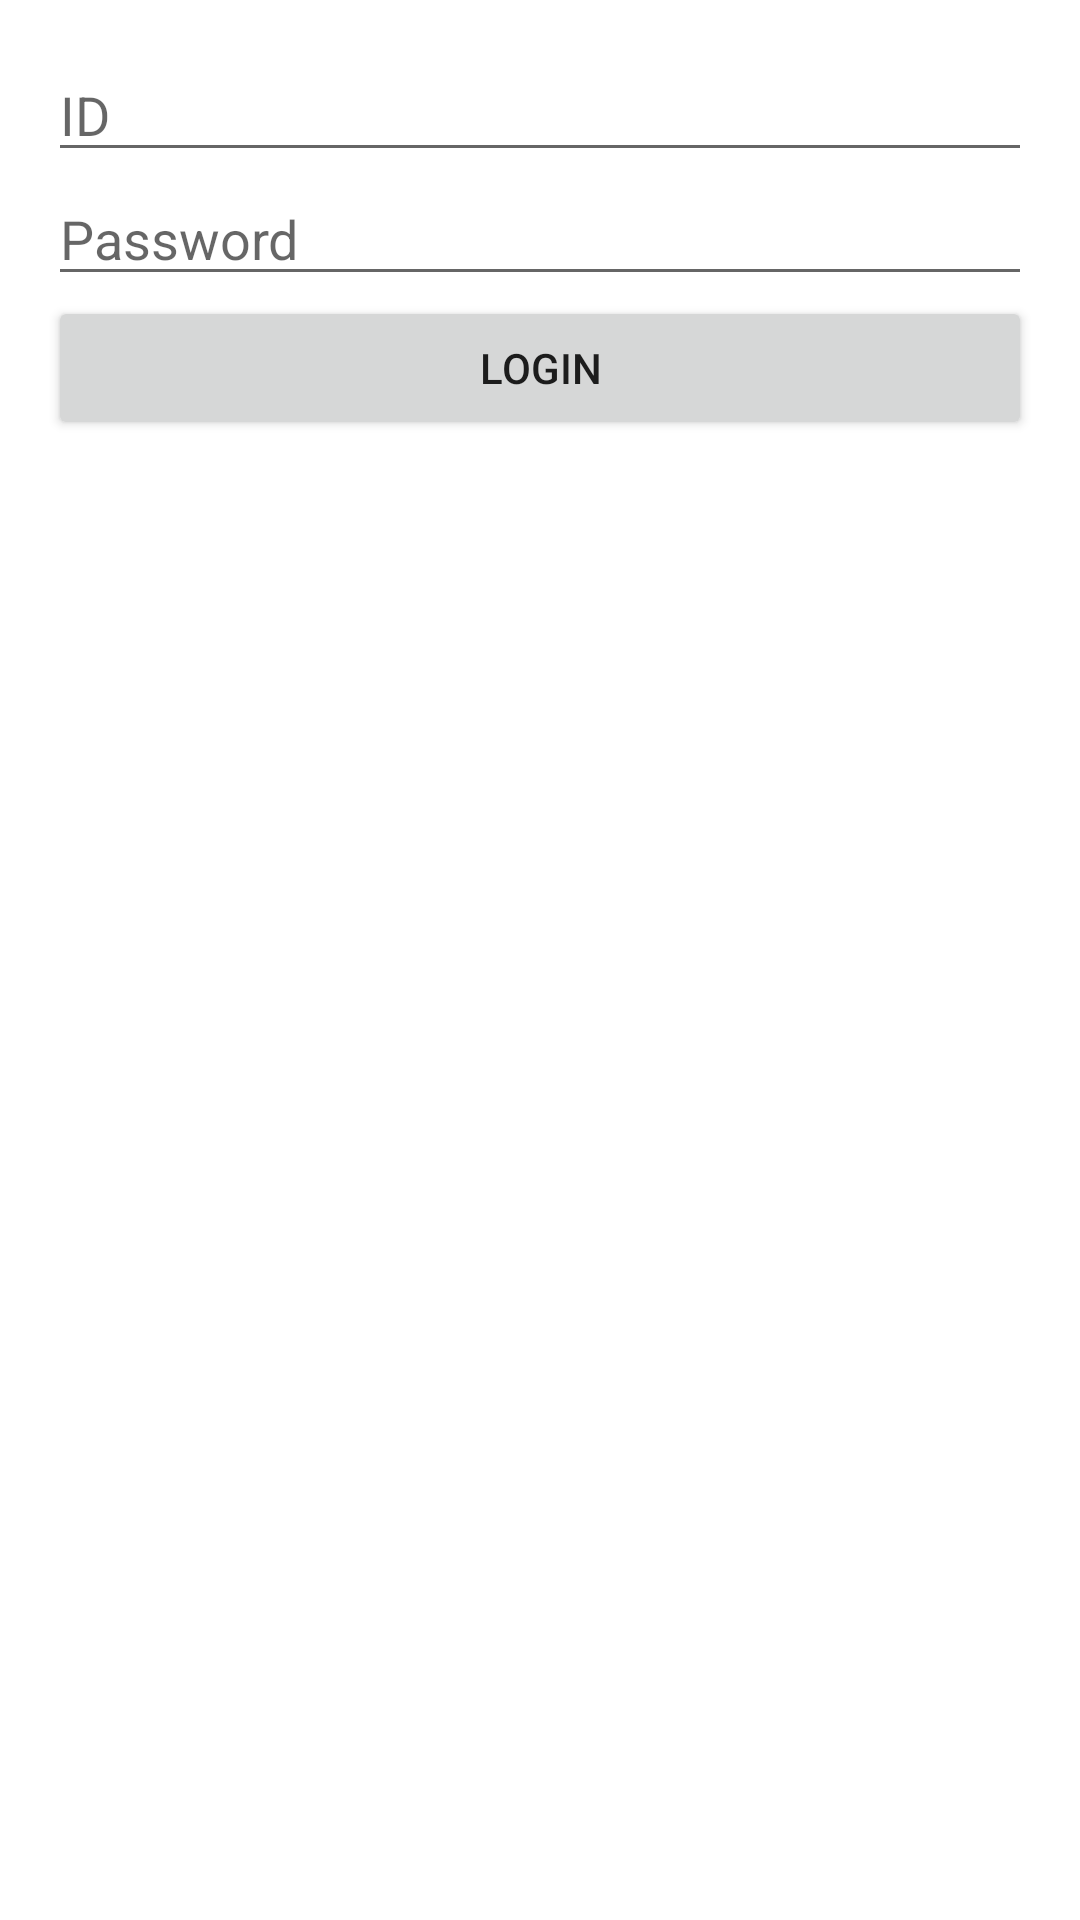

Layout XML and referenced resources for this Android screen:
<!-- AndroidManifest.xml: application theme Theme.MaterialComponents.DayNight.DarkActionBar -->
<!-- res/layout/activity_login.xml -->
<LinearLayout xmlns:android="http://schemas.android.com/apk/res/android"
              xmlns:tools="http://schemas.android.com/tools"
              android:layout_width="match_parent"
              android:layout_height="match_parent"
              android:orientation="vertical"
              android:padding="16dp"
              tools:context=".Activity_Login">

    <EditText
            android:id="@+id/etEmail"
            android:layout_width="match_parent"
            android:layout_height="wrap_content"
            android:hint="ID" />

    <EditText
            android:id="@+id/etPassword"
            android:layout_width="match_parent"
            android:layout_height="wrap_content"
            android:hint="Password"
            android:inputType="textPassword" />

    <Button
            android:id="@+id/btnLogin"
            android:layout_width="match_parent"
            android:layout_height="wrap_content"
            android:text="Login" />

</LinearLayout>
<!-- resources referenced by this layout -->
<resources>

</resources>
